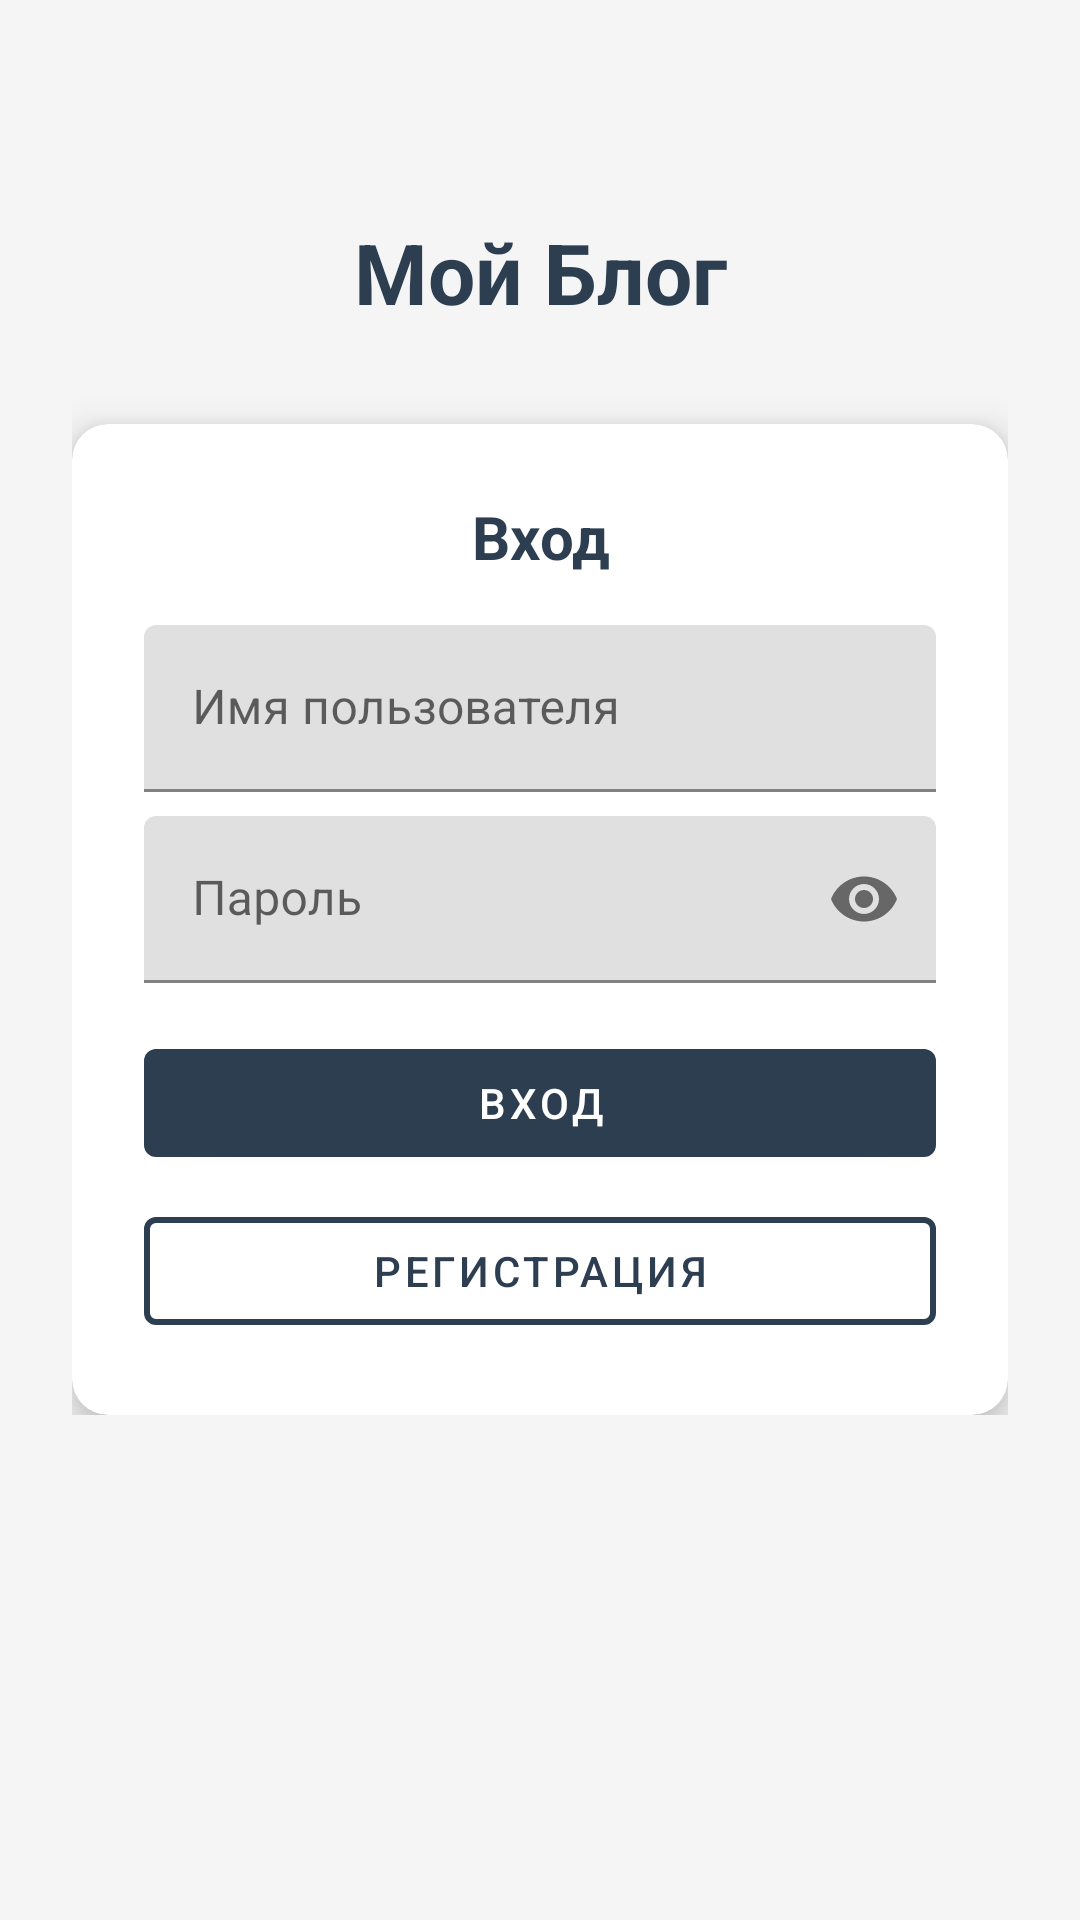

Produce the Android XML layout that renders to this screen, including the resource entries it uses.
<!-- AndroidManifest.xml: activity theme Theme.BlogAndroid -->
<!-- res/layout/activity_login.xml -->
<?xml version="1.0" encoding="utf-8"?>

<ScrollView xmlns:android="http://schemas.android.com/apk/res/android"
    xmlns:app="http://schemas.android.com/apk/res-auto"
    xmlns:tools="http://schemas.android.com/tools"
    android:layout_width="match_parent"
    android:layout_height="match_parent"
    android:background="@color/background"
    tools:context=".LoginActivity">

    <androidx.constraintlayout.widget.ConstraintLayout
        android:layout_width="match_parent"
        android:layout_height="wrap_content"
        android:padding="24dp">

        <TextView
            android:id="@+id/textViewTitle"
            android:layout_width="wrap_content"
            android:layout_height="wrap_content"
            android:layout_marginTop="48dp"
            android:text="@string/app_name"
            android:textColor="@color/primary"
            android:textSize="28sp"
            android:textStyle="bold"
            app:layout_constraintEnd_toEndOf="parent"
            app:layout_constraintStart_toStartOf="parent"
            app:layout_constraintTop_toTopOf="parent" />

        <com.google.android.material.card.MaterialCardView
            android:id="@+id/cardViewAuth"
            android:layout_width="match_parent"
            android:layout_height="wrap_content"
            android:layout_marginTop="32dp"
            app:cardCornerRadius="12dp"
            app:cardElevation="8dp"
            app:layout_constraintEnd_toEndOf="parent"
            app:layout_constraintStart_toStartOf="parent"
            app:layout_constraintTop_toBottomOf="@+id/textViewTitle">

            <LinearLayout
                android:layout_width="match_parent"
                android:layout_height="wrap_content"
                android:orientation="vertical"
                android:padding="24dp">

                <TextView
                    android:id="@+id/textViewAuthTitle"
                    android:layout_width="match_parent"
                    android:layout_height="wrap_content"
                    android:gravity="center"
                    android:text="@string/login"
                    android:textColor="@color/text_primary"
                    android:textSize="20sp"
                    android:textStyle="bold" />

                <com.google.android.material.textfield.TextInputLayout
                    android:id="@+id/textInputLayoutUsername"
                    android:layout_width="match_parent"
                    android:layout_height="wrap_content"
                    android:layout_marginTop="16dp"
                    android:hint="@string/username"
                    app:boxStrokeColor="@color/primary"
                    app:hintTextColor="@color/primary">

                    <com.google.android.material.textfield.TextInputEditText
                        android:id="@+id/editTextUsername"
                        android:layout_width="match_parent"
                        android:layout_height="wrap_content"
                        android:inputType="text" />

                </com.google.android.material.textfield.TextInputLayout>

                <com.google.android.material.textfield.TextInputLayout
                    android:id="@+id/textInputLayoutPassword"
                    android:layout_width="match_parent"
                    android:layout_height="wrap_content"
                    android:layout_marginTop="8dp"
                    android:hint="@string/password"
                    app:boxStrokeColor="@color/primary"
                    app:hintTextColor="@color/primary"
                    app:passwordToggleEnabled="true">

                    <com.google.android.material.textfield.TextInputEditText
                        android:id="@+id/editTextPassword"
                        android:layout_width="match_parent"
                        android:layout_height="wrap_content"
                        android:inputType="textPassword" />

                </com.google.android.material.textfield.TextInputLayout>

                <com.google.android.material.button.MaterialButton
                    android:id="@+id/buttonLogin"
                    android:layout_width="match_parent"
                    android:layout_height="wrap_content"
                    android:layout_marginTop="16dp"
                    android:text="@string/login"
                    app:backgroundTint="@color/primary" />

                <com.google.android.material.button.MaterialButton
                    android:id="@+id/buttonRegister"
                    style="@style/Widget.MaterialComponents.Button.OutlinedButton"
                    android:layout_width="match_parent"
                    android:layout_height="wrap_content"
                    android:layout_marginTop="8dp"
                    android:text="@string/register"
                    app:strokeColor="@color/primary"
                    app:strokeWidth="2dp" />

            </LinearLayout>

        </com.google.android.material.card.MaterialCardView>

        <ProgressBar
            android:id="@+id/progressBar"
            android:layout_width="wrap_content"
            android:layout_height="wrap_content"
            android:visibility="gone"
            app:layout_constraintBottom_toBottomOf="parent"
            app:layout_constraintEnd_toEndOf="parent"
            app:layout_constraintStart_toStartOf="parent"
            app:layout_constraintTop_toTopOf="parent" />

    </androidx.constraintlayout.widget.ConstraintLayout>

</ScrollView>
<!-- resources referenced by this layout -->
<resources>
  <color name="background">#f5f5f5</color>
  <color name="primary">#2c3e50</color>
  <color name="text_primary">#2c3e50</color>
  <string name="app_name">Мой Блог</string>
  <string name="login">Вход</string>
  <string name="password">Пароль</string>
  <string name="register">Регистрация</string>
  <string name="username">Имя пользователя</string>
  <style name="Theme.BlogAndroid" parent="Theme.MaterialComponents.DayNight.NoActionBar">
          
          <item name="colorPrimary">@color/primary</item>
          <item name="colorPrimaryVariant">@color/primary_dark</item>
          <item name="colorOnPrimary">@color/white</item>
          
          <item name="colorSecondary">@color/accent</item>
          <item name="colorSecondaryVariant">@color/accent</item>
          <item name="colorOnSecondary">@color/black</item>
          
          <item name="android:statusBarColor" tools:targetApi="l">?attr/colorPrimaryVariant</item>
          
          <item name="android:windowBackground">@color/background</item>
      </style>
  <color name="primary_dark">#1a252f</color>
  <color name="white">#FFFFFFFF</color>
  <color name="accent">#3498db</color>
  <color name="black">#FF000000</color>
</resources>
